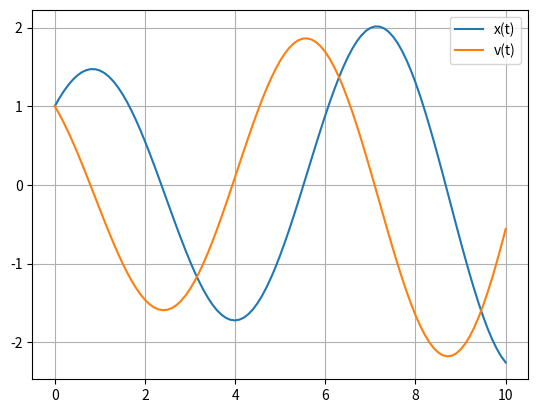

This chart was generated by the following Python code:
"""Решение дифференциальных уравнений (Метод Эйлера)"""
import numpy
from matplotlib import pyplot

"""
    x`` + x = 0; x(0) = 1, x`(0) = 1
"""

def function(x, v):
    """
        Выше написанное уравнение разложили на систему уравнений
        x` = v
        v` = -x
    """
    dx_dt = v
    dv_dt = -x
    return dx_dt, dv_dt


def methodEuler(function, initialConditions, stepSize, stepCount):
    """
        Входные данные:
        function - функция, описывающая уравнние
        initialConditions - начальные данные
        stepSize - величина шага
        stepCount - кол-во шагов

        Выходные данные:
        xValues - значение х на каждом шаге
        vValues - значение производной х на каждом шаге
    """
    xValues = numpy.zeros(stepCount + 1)
    vValues = numpy.zeros(stepCount + 1)

    xValues[0] = initialConditions[0]
    vValues[0] = initialConditions[1]

    for i in range(stepCount):
        x = xValues[i]
        v = vValues[i]

        dx_dt, dv_dt = function(x, v)

        xValues[i+1] = x + dx_dt * stepSize
        vValues[i+1] = v + dv_dt * stepSize

    return xValues, vValues


# аналитическое решение, при котором с1= 1 и с2 = 1
def analiticSolution(t):
    return numpy.cos(t) + numpy.sin(t)


def main():
    initialConditions = [1, 1]
    stepSize = 0.1
    stepCount = 100

    xValues, vValues = methodEuler(function, initialConditions, stepSize, stepCount)
    tValues = numpy.linspace(0, stepSize * stepCount, stepCount + 1)
    analiticValues = analiticSolution(tValues)
    errorValues = numpy.abs(xValues - analiticValues)

    pyplot.plot(tValues, xValues, label="x(t)")
    pyplot.plot(tValues, vValues, label="v(t)")
    # pyplot.plot(tValues, errorValues, label="Погрешность")
    pyplot.legend()
    pyplot.grid()
    pyplot.show()


if __name__ == "__main__":
    main()
